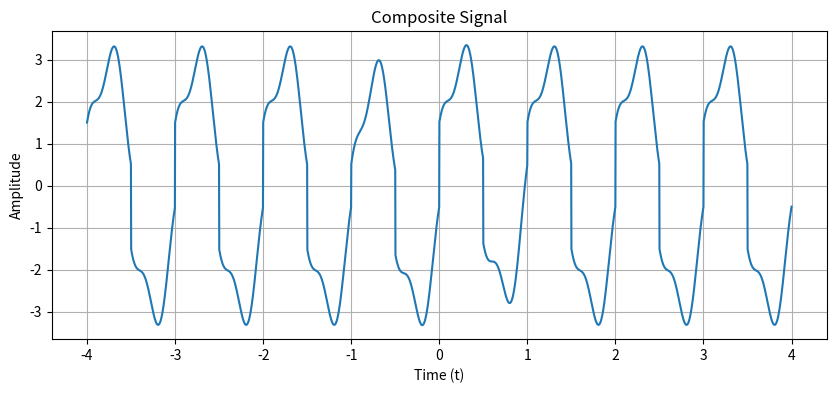
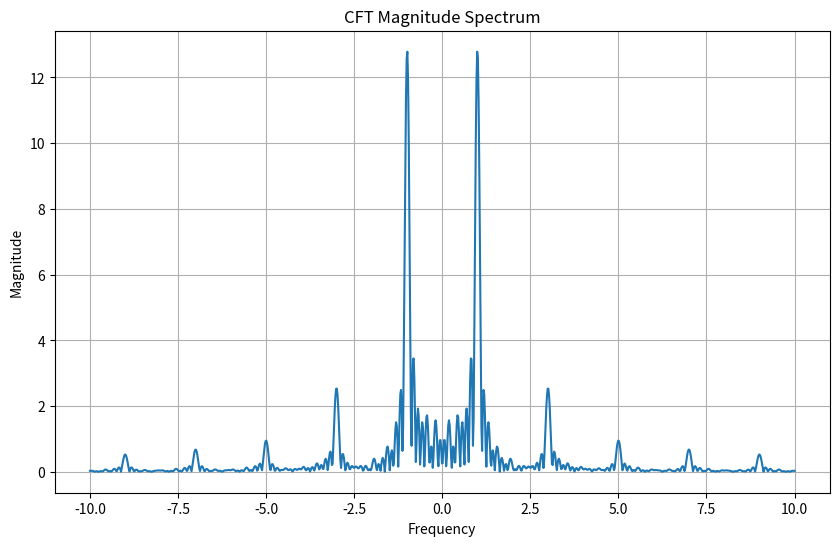
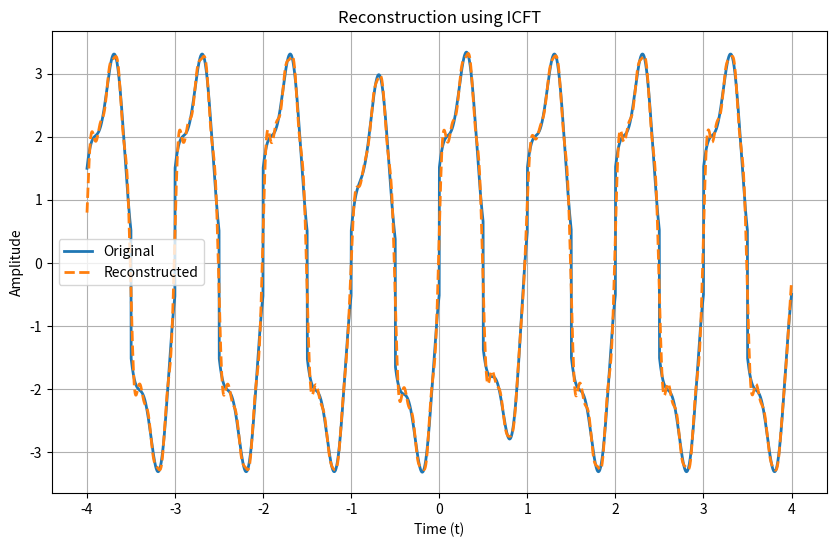
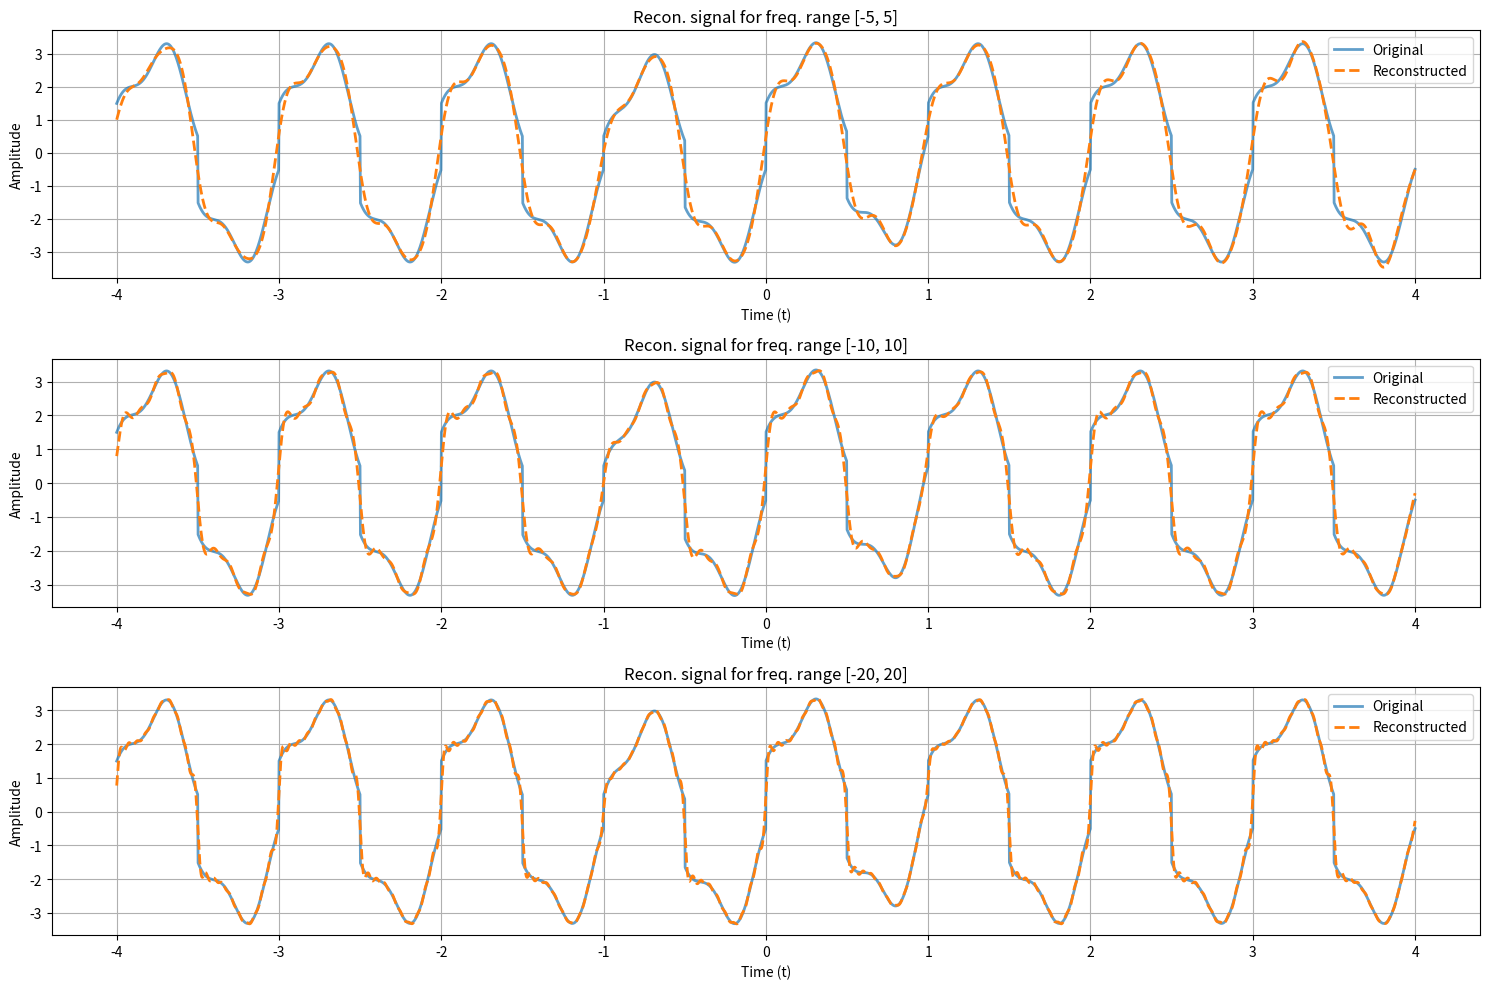

The script that saved these images, in order:
import numpy as np
import matplotlib.pyplot as plt

# =====================================================
# Abstract Base Class for Continuous-Time Signals
# =====================================================
class ContinuousSignal:
    """
    Abstract base class for all continuous-time signals.
    Every signal must be defined over a time axis t.
    """

    def __init__(self, t):
        self.t = t

    def values(self):
        """
        Returns the signal values evaluated over time axis t.
        Must be implemented by subclasses.
        """
        raise NotImplementedError("Subclasses must implement this method.")

    def plot(self, title="Signal"):
        """
        Plot the signal in the time domain.
        """
        plt.figure(figsize=(10,4))
        plt.plot(self.t, self.values())
        plt.xlabel("Time (t)")
        plt.ylabel("Amplitude")
        plt.title(title)
        plt.grid(True)
        plt.show()


# =====================================================
# Signal Generator Class
# =====================================================
class SignalGenerator(ContinuousSignal):
    """
    Generates various continuous-time signals.
    Each method returns a numpy array of signal samples.
    """

    def sine(self, amplitude, frequency):
        """Generate a sine wave."""
        return amplitude*np.sin(2*np.pi*frequency*self.t)

    def cosine(self, amplitude, frequency):
        """Generate a cosine wave."""
        return amplitude*np.cos(2*np.pi*frequency*self.t)

    def square(self, amplitude, frequency):
        """Generate a square wave using sign of sine."""
        return amplitude*np.sign(np.sin(2*np.pi*frequency*self.t))

    def sawtooth(self, amplitude, frequency):
        """Generate a sawtooth wave."""
        return amplitude*2*(frequency*self.t-np.floor(0.5+frequency*self.t))

    def triangle(self, amplitude, frequency):
        """Generate a triangle wave."""
        return (2*amplitude/np.pi)*np.arcsin(np.sin(2*np.pi*frequency*self.t))

    def cubic(self, coefficient):
        """Generate a cubic polynomial signal."""
        return coefficient*(self.t**3)

    def parabolic(self, coefficient):
        """Generate a parabolic signal."""
        return coefficient*(self.t**2)

    def rectangular(self, width):
        """Generate a rectangular window centered at t=0."""
        rect = np.zeros_like(self.t)  
        rect[np.abs(self.t)<=width/2] = 1
        return rect

    def pulse(self, start, end):
        """Generate a finite pulse active between start and end."""
        pulse = np.zeros_like(self.t)
        pulse[(self.t>=start) & (self.t<=end)] = 1
        return pulse    


# =====================================================
# Composite Signal Class
# =====================================================
class CompositeSignal(ContinuousSignal):
    """
    Combines multiple signals into a single composite signal.
    """

    def __init__(self, t):
        super().__init__(t)
        self.components = []

    def add_component(self, signal):
        """
        Add a signal component to the composite signal.
        Signal can be either a numpy array or another ContinuousSignal object.
        """
        self.components.append(signal)

    def values(self):
        """
        Sum all signal components.
        Returns the composite signal as sum of all components
        """
        if len(self.components) == 0:
            return np.zeros_like(self.t)
        res = np.zeros_like(self.t)
        for component in self.components:
            if isinstance(component, np.ndarray):
                res += component
            elif isinstance(component, ContinuousSignal):
                res += component.values()
            else:
                res += component
        return res 


# =====================================================
# Continuous Fourier Transform Analyzer
# =====================================================
class CFTAnalyzer:
    """
    Computes the Continuous Fourier Transform (CFT)
    using numerical integration (np.trapz).
    """

    def __init__(self, signal, t, frequencies):
        self.signal = signal
        self.t = t
        self.frequencies = frequencies
        self.real_spectrum = None
        self.imag_spectrum = None 

    def compute_cft(self):
        """
        Compute real and imaginary parts of the CFT.
        """
        x_t = self.signal.values()
        real_spectrum = np.zeros_like(self.frequencies)
        imag_spectrum = np.zeros_like(self.frequencies)
        
        for i, freq in enumerate(self.frequencies):
            cosine = x_t * np.cos(2*np.pi*freq*self.t)
            real_spectrum[i] = np.trapezoid(cosine, self.t)

            sine = x_t * np.sin(2*np.pi*freq*self.t)
            imag_spectrum[i] = -np.trapezoid(sine, self.t)
        
        self.real_spectrum = real_spectrum
        self.imag_spectrum = imag_spectrum
        return (real_spectrum, imag_spectrum)

    def plot_spectrum(self):
        """
        Plot magnitude spectrum of the signal.
        Magnitude = sqrt(real*real + imag*imag)
        """
        if self.real_spectrum is None or self.imag_spectrum is None:
            self.compute_cft()
            
        magnitude = np.sqrt(self.real_spectrum**2 + self.imag_spectrum**2)

        plt.figure(figsize=(10,6))
        plt.plot(self.frequencies, magnitude)
        plt.xlabel("Frequency")
        plt.ylabel("Magnitude")
        plt.title("CFT Magnitude Spectrum")
        plt.grid(True)
        plt.show()


# =====================================================
# Inverse Continuous Fourier Transform
# =====================================================
class InverseCFT:
    """
    Reconstructs time-domain signal using ICFT.
    """

    def __init__(self, spectrum, frequencies, t):
        self.spectrum = spectrum
        self.frequencies = frequencies
        self.t = t

    def reconstruct(self):
        """
        Perform inverse CFT using numerical integration.
        """
        real_spectrum, imag_spectrum = self.spectrum
        x_rec = np.zeros_like(self.t)
        
        for i, time in enumerate(self.t):
            cosine = real_spectrum * np.cos(2*np.pi*self.frequencies*time)
            sine = imag_spectrum * np.sin(2*np.pi*self.frequencies*time)
            integrand = cosine - sine
            x_rec[i] = np.trapezoid(integrand, self.frequencies)  
            
        return x_rec


# =====================================================
# Main Execution (Task 1)
# =====================================================
if __name__ == "__main__":
    t = np.linspace(-4, 4, 3000)
    gen = SignalGenerator(t) 

    composite = CompositeSignal(t)
    composite.add_component(gen.sine(2, 1))
    composite.add_component(gen.cosine(0.5, 3))
    composite.add_component(gen.square(1, 1))
    composite.add_component(gen.cubic(1.0) * gen.rectangular(2.0))

    composite.plot("Composite Signal")

    frequencies = np.linspace(-10, 10, 1000)
    
    # Compute CFT
    print("Computing CFT...")
    cft = CFTAnalyzer(composite, t, frequencies)
    cft.compute_cft()  
    cft.plot_spectrum()
    
    # Reconstruct signal using ICFT
    print("Reconstructing signal using Inverse CFT...")
    icft = InverseCFT(cft.spectrum if hasattr(cft, 'spectrum') else (cft.real_spectrum, cft.imag_spectrum), frequencies, t)
    x_rec = icft.reconstruct()

    plt.figure(figsize=(10, 6))
    plt.plot(t, composite.values(), label="Original", linewidth=2)
    plt.plot(t, x_rec, '--', label="Reconstructed", linewidth=2)
    plt.xlabel("Time (t)")
    plt.ylabel("Amplitude")
    plt.legend()
    plt.title("Reconstruction using ICFT")
    plt.grid(True)
    plt.show()

    print("\nAnalyzing reconstruction quality with different frequency ranges...")
    freq_ranges = [(-5, 5), (-10, 10), (-20, 20)]
    
    plt.figure(figsize=(15, 10))
    for idx, (f_min, f_max) in enumerate(freq_ranges):
        frequencies_test = np.linspace(f_min, f_max, 500)
        cft_test = CFTAnalyzer(composite, t, frequencies_test)
        spectrum = cft_test.compute_cft()
        icft_test = InverseCFT(spectrum, frequencies_test, t)
        x_rec_test = icft_test.reconstruct()
        
        plt.subplot(3, 1, idx + 1)
        plt.plot(t, composite.values(), label="Original", linewidth=2, alpha=0.7)
        plt.plot(t, x_rec_test, '--', label="Reconstructed", linewidth=2)
        plt.xlabel("Time (t)")
        plt.ylabel("Amplitude")
        plt.title(f"Recon. signal for freq. range [{f_min}, {f_max}]")
        plt.legend()
        plt.grid(True)
        
        # Calculate reconstruction error
        error = np.mean(np.abs(composite.values() - x_rec_test))
        print(f"Frequency range [{f_min}, {f_max}]: Mean Absolute Error = {error:.6f}")
    
    plt.tight_layout()
    plt.show()
    
    print("\nObservations:")
    print("1. Gibbs phenomenon: Oscillations near discontinuities (square wave)")
    print("2. Wider frequency range means better reconstruction accuracy")
    print("3. Limited frequency range means Signal smoothing and detail loss")
    print("4. Numerical integration introduces small errors")